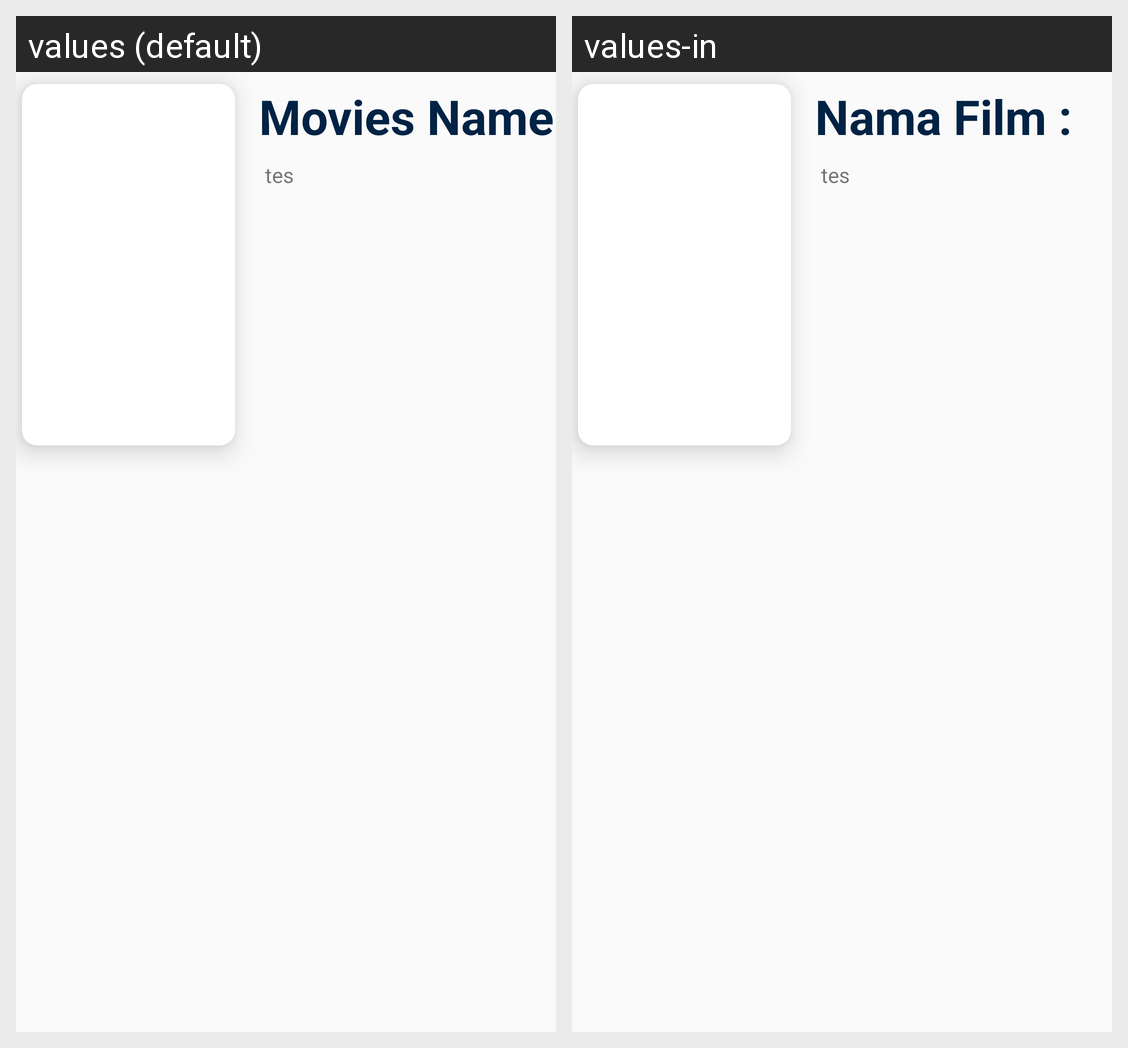

Locale-by-locale string values for the Android screen shown in this grid:
Android screen res/layout/trending_movie.xml rendered under 2 locales, left to right: values (default), values-in. Device: Nexus 5 (rendered at 1080×1920; each locale shown at half size, 540×960, under a caption strip naming it); theme AppTheme.
Strings drawn on this screen, with the default value and each locale's value (text and hints the layout hard-codes, and strings that could not be matched under every locale, appear in the picture but are not listed):

name_film
  values: Movies Name : 
  values-in: Nama Film : 

test
  values: test
  values-in: tes
